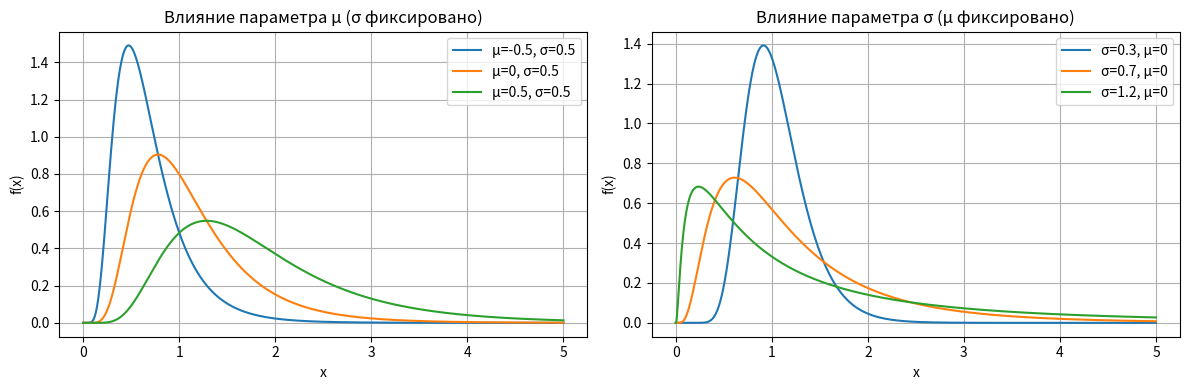
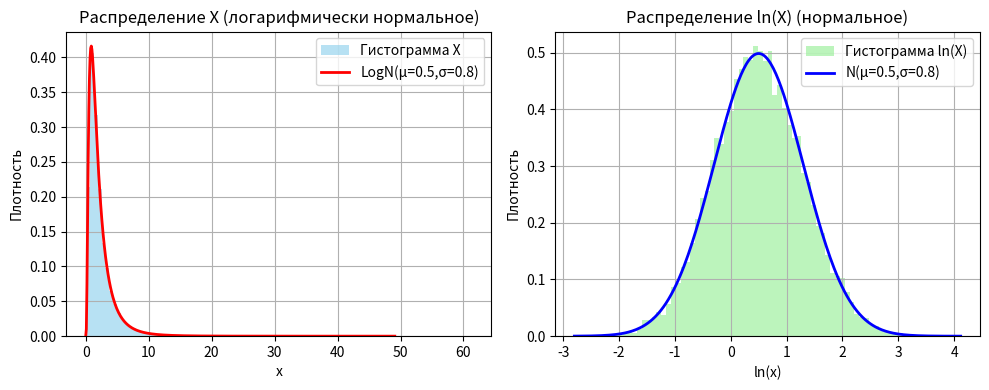

The matplotlib source for these figures, in order:
import numpy as np
import matplotlib.pyplot as plt
import scipy.stats as stats

fig, axes = plt.subplots(1, 2, figsize=(12, 4))
x = np.linspace(0, 5, 1000)

sigma_fixed = 0.5
for mu in [-0.5, 0, 0.5]:
    pdf = stats.lognorm.pdf(x, s=sigma_fixed, scale=np.exp(mu)) # s = σ, scale = exp(μ)
    axes[0].plot(x, pdf, label=f'μ={mu}, σ={sigma_fixed}')
axes[0].set_title('Влияние параметра μ (σ фиксировано)')
axes[0].set_xlabel('x')
axes[0].set_ylabel('f(x)')
axes[0].legend()
axes[0].grid(True)

mu_fixed = 0
for sigma in [0.3, 0.7, 1.2]:
    pdf = stats.lognorm.pdf(x, s=sigma, scale=np.exp(mu_fixed))
    axes[1].plot(x, pdf, label=f'σ={sigma}, μ={mu_fixed}')
axes[1].set_title('Влияние параметра σ (μ фиксировано)')
axes[1].set_xlabel('x')
axes[1].set_ylabel('f(x)')
axes[1].legend()
axes[1].grid(True)
plt.tight_layout()
plt.show()

mu_true, sigma_true = 0.5, 0.8
sample = np.random.lognormal(mean=mu_true, sigma=sigma_true, size=20000)

# Теоретические значения (переименовано)
M_teor = np.exp(mu_true + sigma_true**2 / 2)
D_teor = (np.exp(sigma_true**2) - 1) * np.exp(2*mu_true + sigma_true**2)

# Выборочные значения (переименовано)
M_vybor = np.mean(sample)
D_vybor = np.var(sample)

print("LogN(μ=0.5, σ=0.8)")
print(f"μ_ln = {mu_true}, σ_ln = {sigma_true}")
print('\n')
print(f"M(x) = exp(μ + σ²/2) = {M_teor:.4f}")
print(f"D(x) = [exp(σ²)-1]*exp(2μ+σ²) = {D_teor:.4f}")
print(f"σ(X) = {np.sqrt(D_teor):.4f}")
print('\n')
print(f"M(x) ≈ {M_vybor:.4f}")
print(f"D(x) ≈ {D_vybor:.4f}")
print(f"σ(X) ≈ {np.sqrt(D_vybor):.4f}")
print('\n')
print("Погрешность:")
print(f"M_теор - M_выб = {abs(M_teor - M_vybor):.4f}")
print(f"D_теор - D_выб = {abs(D_teor - D_vybor):.4f}")

plt.figure(figsize=(10, 4))

plt.subplot(1, 2, 1)
plt.hist(sample, bins=100, density=True, alpha=0.6, color='skyblue', label='Гистограмма X')
x_fine = np.linspace(0, np.max(sample)*0.8, 500)
pdf_fine = stats.lognorm.pdf(x_fine, s=sigma_true, scale=np.exp(mu_true))
plt.plot(x_fine, pdf_fine, 'r-', lw=2, label=f'LogN(μ={mu_true},σ={sigma_true})')
plt.title('Распределение X (логарифмически нормальное)')
plt.xlabel('x')
plt.ylabel('Плотность')
plt.legend()
plt.grid(True)

plt.subplot(1, 2, 2)
log_sample = np.log(sample)
plt.hist(log_sample, bins=80, density=True, alpha=0.6, color='lightgreen', label='Гистограмма ln(X)')
x_norm = np.linspace(np.min(log_sample), np.max(log_sample), 300)
pdf_norm = stats.norm.pdf(x_norm, mu_true, sigma_true)
plt.plot(x_norm, pdf_norm, 'b-', lw=2, label=f'N(μ={mu_true},σ={sigma_true})')
plt.title('Распределение ln(X) (нормальное)')
plt.xlabel('ln(x)')
plt.ylabel('Плотность')
plt.legend()
plt.grid(True)

plt.tight_layout()
plt.show()
